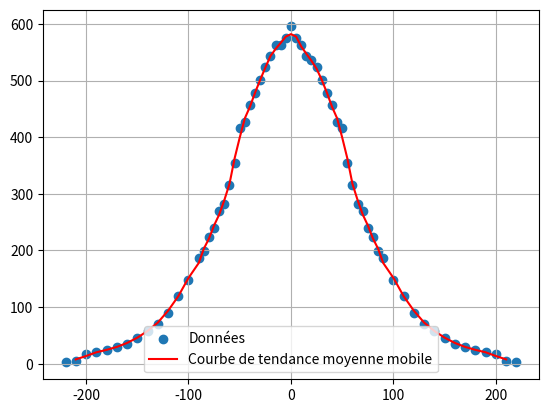

Write the Python code that produced this figure.
import matplotlib.pyplot as plt
import numpy as np
import pandas as pd
import math
from scipy import stats

y = np.array([2.13796209,3.981071706,16.59586907,19.95262315,23.71373706,29.51209227,35.48133892,44.66835922,57.54399373,70.79457844,89.12509381,
120.2264435,147.9108388,186.2087137,199.5262315,223.8721139,239.8832919,269.1534804,281.8382931,316.227766,354.8133892,416.8693835,426.5795188,457.0881896,478.6300923,501.1872336,524.8074602,
543.2503315,562.3413252,562.3413252,575.4399373,595.6621435,575.4399373,562.3413252,543.2503315,537.0317964,524.8074602,501.1872336,478.6300923,457.0881896,426.5795188,416.8693835,354.8133892,316.227766,
281.8382931,269.1534804,239.8832919,223.8721139,199.5262315,186.2087137,147.9108388,120.2264435,89.12509381,70.79457844,57.54399373,44.66835922,35.48133892,29.51209227,23.71373706,19.95262315,16.59586907,3.981071706, 2.13796209])

x = np.array([-220,-210,-200,-190,-180,-170,-160,-150,-140,-130,-120,-110,-100,-90,-85,-80,-75,-70,-65,-60,-55,-50,-45,-40,-35,-30,-25,-20,-15,-10,-5,
0,5,10,15,20,25,30,35,40,45,50,55,60,65,70,75,80,85,90,100,110,120,130,140,150,160,170,180,190,200,210,220])

x2 = np.array([0,5,10,15,20,25,30,35,40,45,50,55,60,65,70,75,80,85,90,100,110,120,130,140,150,160,170,180,190,200,210,220])

y2 = 595.6621435*(np.exp(-0.017*x2))

# Convertir les données en un DataFrame de Pandas
data = pd.DataFrame({'x': x, 'y': y})

# Calculer la moyenne mobile avec une fenêtre de taille 3
rolling_mean = data['y'].rolling(window=3, center=True).mean()

# Tracer les points de données et la courbe de tendance moyenne mobile
plt.scatter(x, y, label='Données')
plt.plot(x, rolling_mean, color='red', label='Courbe de tendance moyenne mobile')

# Ajouter une légende
plt.legend()
plt.grid(True)
# Afficher le graphique
plt.show()